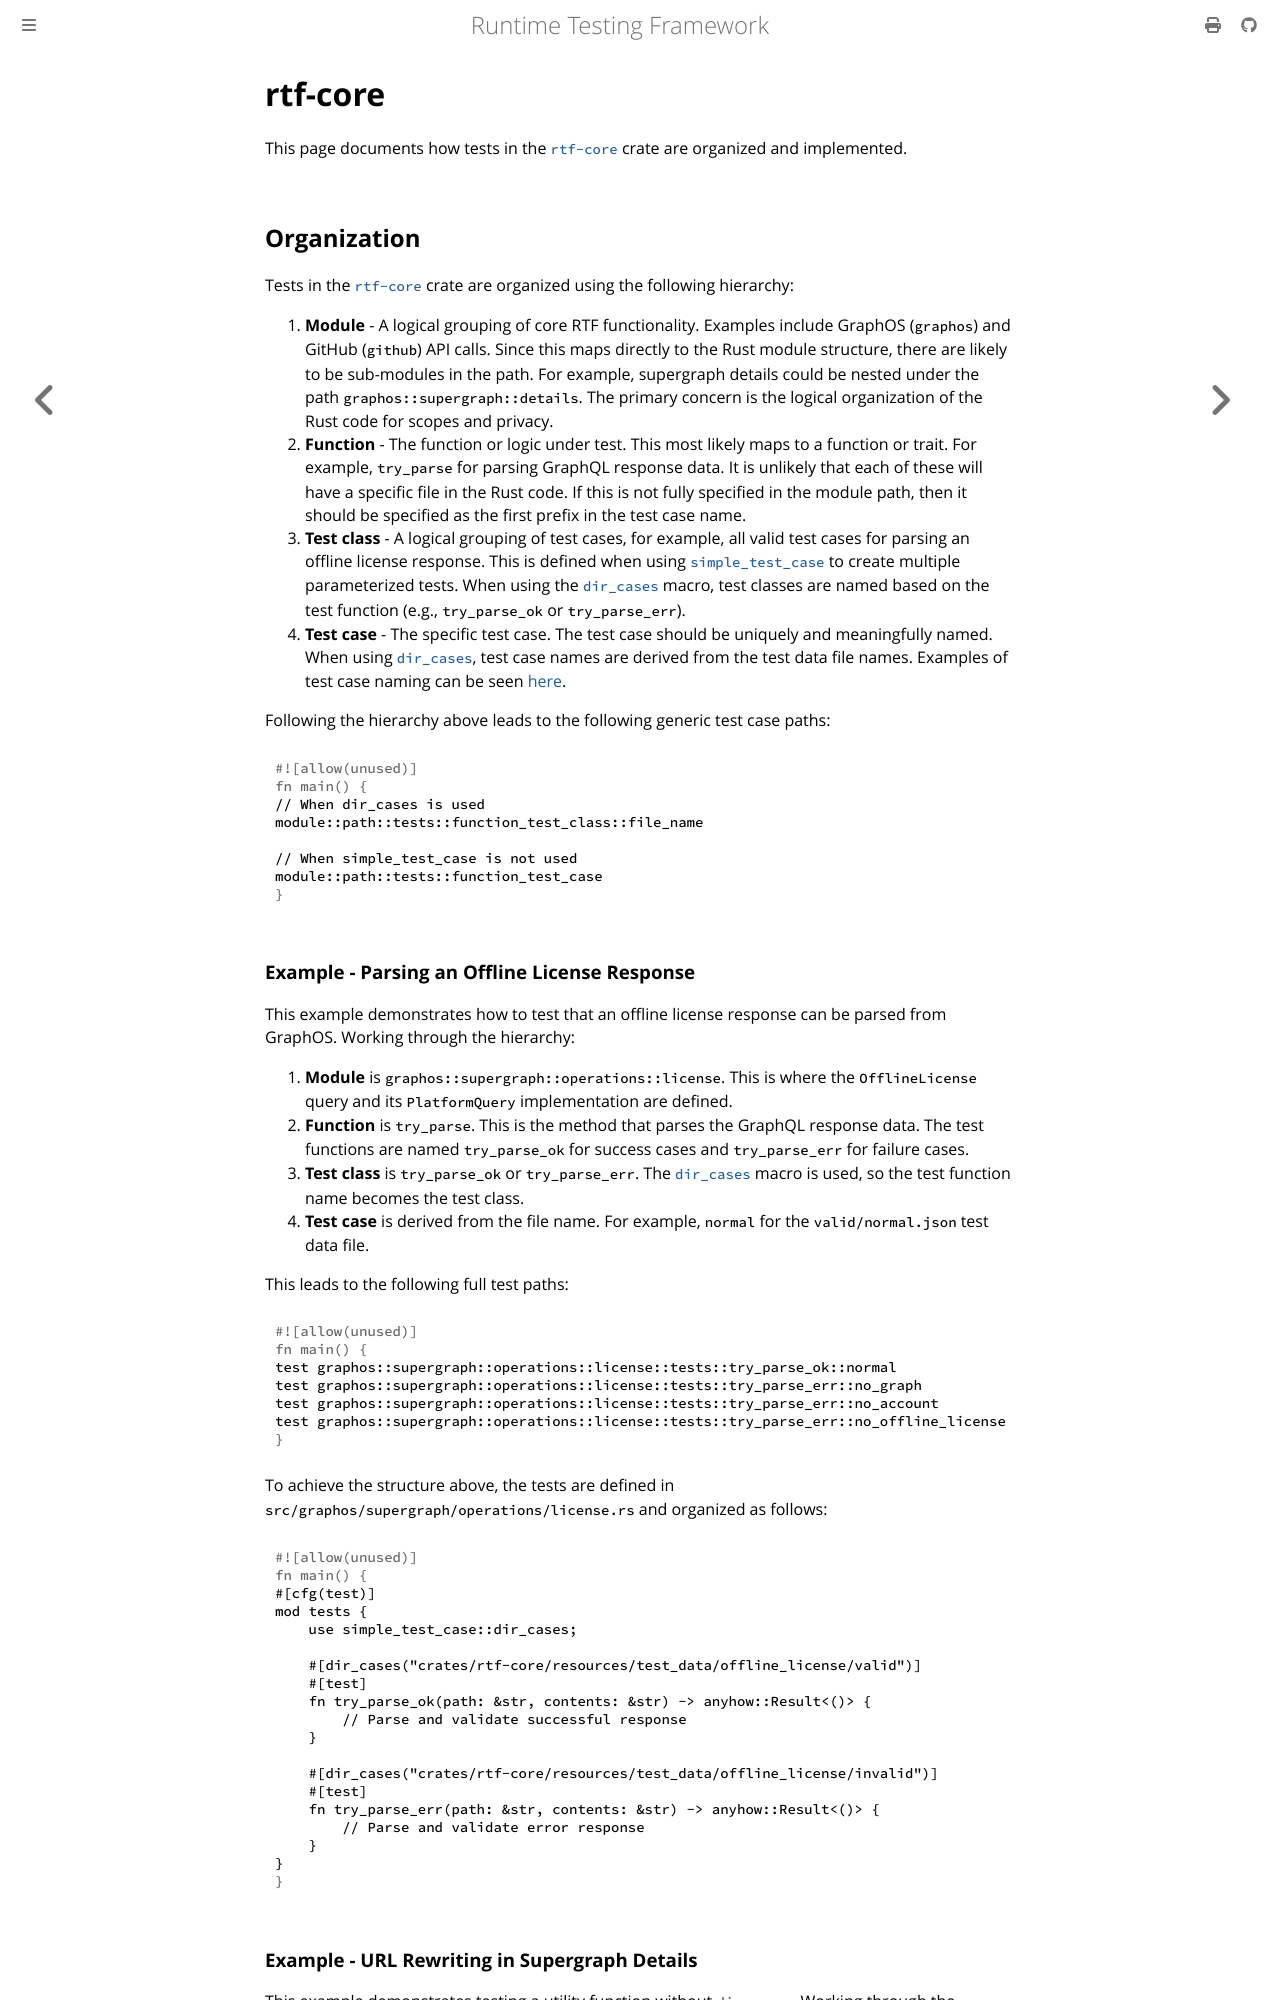

repository: apollographql/runtime-testing-framework · page: developer/testing/rtf-core.html · generator: mdbook

<!-- diataxis-type: reference -->

# rtf-core

This page documents how tests in the [`rtf-core`][0] crate are organized and implemented.

## Organization

Tests in the [`rtf-core`][0] crate are organized using the following hierarchy:

1. **Module** - A logical grouping of core RTF functionality. Examples include GraphOS (`graphos`)
   and GitHub (`github`) API calls. Since this maps directly to the Rust module structure, there are
   likely to be sub-modules in the path. For example, supergraph details could be nested under the
   path `graphos::supergraph::details`. The primary concern is the logical organization of the Rust
   code for scopes and privacy.
1. **Function** - The function or logic under test. This most likely maps to a function or trait.
   For example, `try_parse` for parsing GraphQL response data. It is unlikely that each of these
   will have a specific file in the Rust code. If this is not fully specified in the module path,
   then it should be specified as the first prefix in the test case name.
1. **Test class** - A logical grouping of test cases, for example, all valid test cases for parsing
   an offline license response. This is defined when using [`simple_test_case`][1] to create
   multiple parameterized tests. When using the [`dir_cases`][3] macro, test classes are named based
   on the test function (e.g., `try_parse_ok` or `try_parse_err`).
1. **Test case** - The specific test case. The test case should be uniquely and meaningfully named.
   When using [`dir_cases`][3], test case names are derived from the test data file names. Examples
   of test case naming can be seen [here][2].

Following the hierarchy above leads to the following generic test case paths:

```rust
// When dir_cases is used
module::path::tests::function_test_class::file_name

// When simple_test_case is not used
module::path::tests::function_test_case
```
